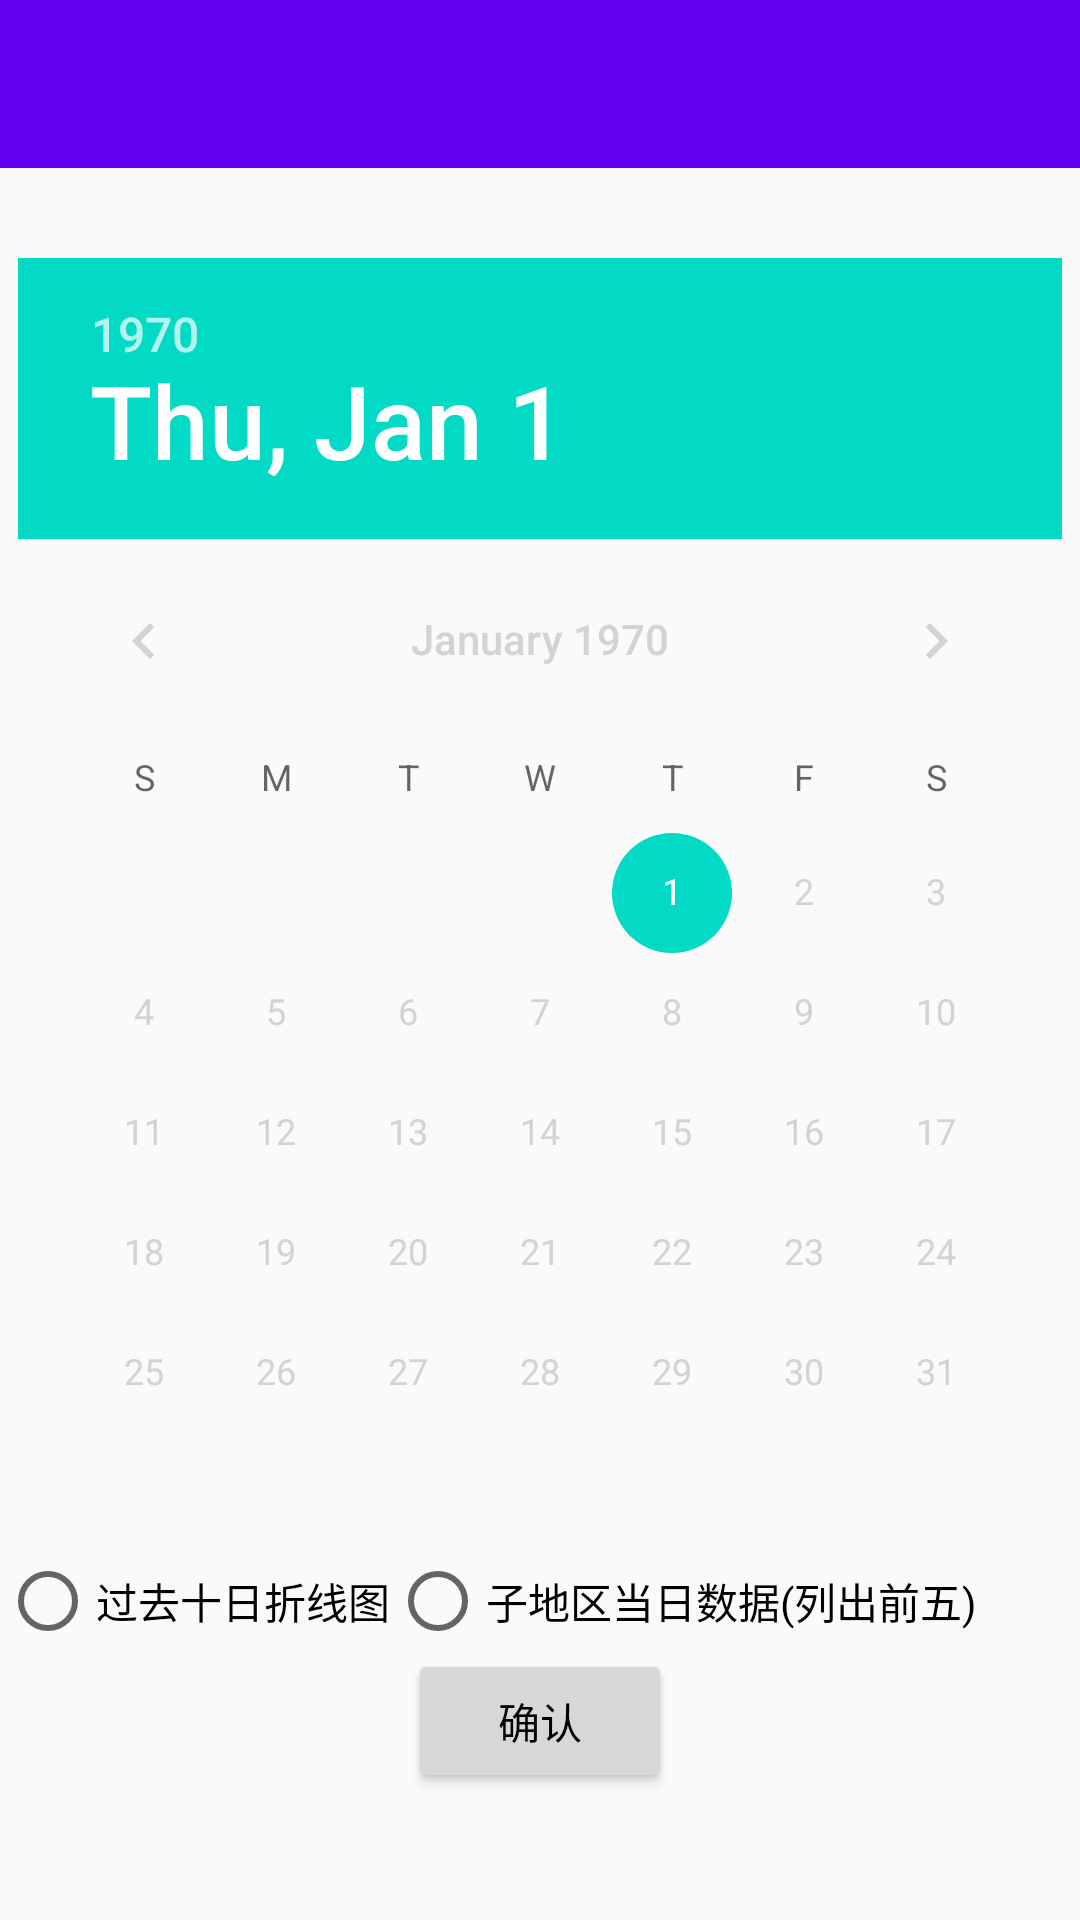

The Android layout XML behind this screen, and the referenced resources:
<!-- AndroidManifest.xml: application theme AppTheme -->
<!-- res/layout/activity_statistic.xml -->
<?xml version="1.0" encoding="utf-8"?>
<LinearLayout xmlns:android="http://schemas.android.com/apk/res/android"
    xmlns:app="http://schemas.android.com/apk/res-auto"
    android:layout_width="match_parent"
    android:layout_height="match_parent"
    android:orientation="vertical">

    <androidx.appcompat.widget.Toolbar
        android:id="@+id/tool_bar"
        android:layout_width="match_parent"
        android:layout_height="?attr/actionBarSize"
        android:background="?attr/colorPrimary"
        android:theme="@style/ThemeOverlay.AppCompat.ActionBar"
        android:popupTheme="@style/ThemeOverlay.AppCompat.Light"/>

    <Spinner
        android:background="@color/grey"
        android:id="@+id/country_spinner"
        android:layout_width="match_parent"
        android:layout_height="wrap_content"
        android:layout_margin="5dp" />

    <Spinner
        android:background="@color/grey"
        android:id="@+id/province_spinner"
        android:layout_width="match_parent"
        android:layout_height="wrap_content"
        android:layout_margin="5dp"
        />

    <Spinner
        android:background="@color/grey"
        android:id="@+id/city_spinner"
        android:layout_width="match_parent"
        android:layout_height="wrap_content"
        android:layout_margin="5dp" />

    <DatePicker
        android:id="@+id/date_picker"
        android:datePickerMode="calendar"
        android:maxDate="12/31/2020"
        android:minDate="01/01/2020"
        android:layout_gravity="center_horizontal"
        android:layout_width="wrap_content"
        android:layout_height="wrap_content"/>
    
    <RadioGroup
        android:id="@+id/radio_chart_mode"
        android:layout_width="match_parent"
        android:layout_height="wrap_content"
        android:orientation="horizontal">

        <RadioButton
            android:text="过去十日折线图"
            android:layout_width="wrap_content"
            android:layout_height="wrap_content"
            android:id="@+id/line_chart_button"/>

        <RadioButton
            android:text="子地区当日数据(列出前五)"
            android:layout_width="wrap_content"
            android:layout_height="wrap_content"
            android:id="@+id/pie_chart_button"/>
    </RadioGroup>

    <Button
        android:id="@+id/certain_button"
        android:text="确认"
        android:textColor="@color/black"
        android:layout_width="wrap_content"
        android:layout_height="wrap_content"
        android:layout_gravity="center_horizontal"/>


</LinearLayout>
<!-- resources referenced by this layout -->
<resources>
  <color name="black">#000000</color>
  <color name="grey">#ff888888</color>
  <style name="AppTheme" parent="Theme.AppCompat.Light.NoActionBar">
          
          <item name="colorPrimary">@color/colorPrimary</item>
          <item name="colorPrimaryDark">@color/colorPrimaryDark</item>
          <item name="colorAccent">@color/colorAccent</item>
          <item name="android:textColorPrimary">@color/silver</item>
      </style>
  <color name="colorPrimary">#6200EE</color>
  <color name="colorPrimaryDark">#3700B3</color>
  <color name="colorAccent">#03DAC5</color>
  <color name="silver">#D3D3D3</color>
</resources>
